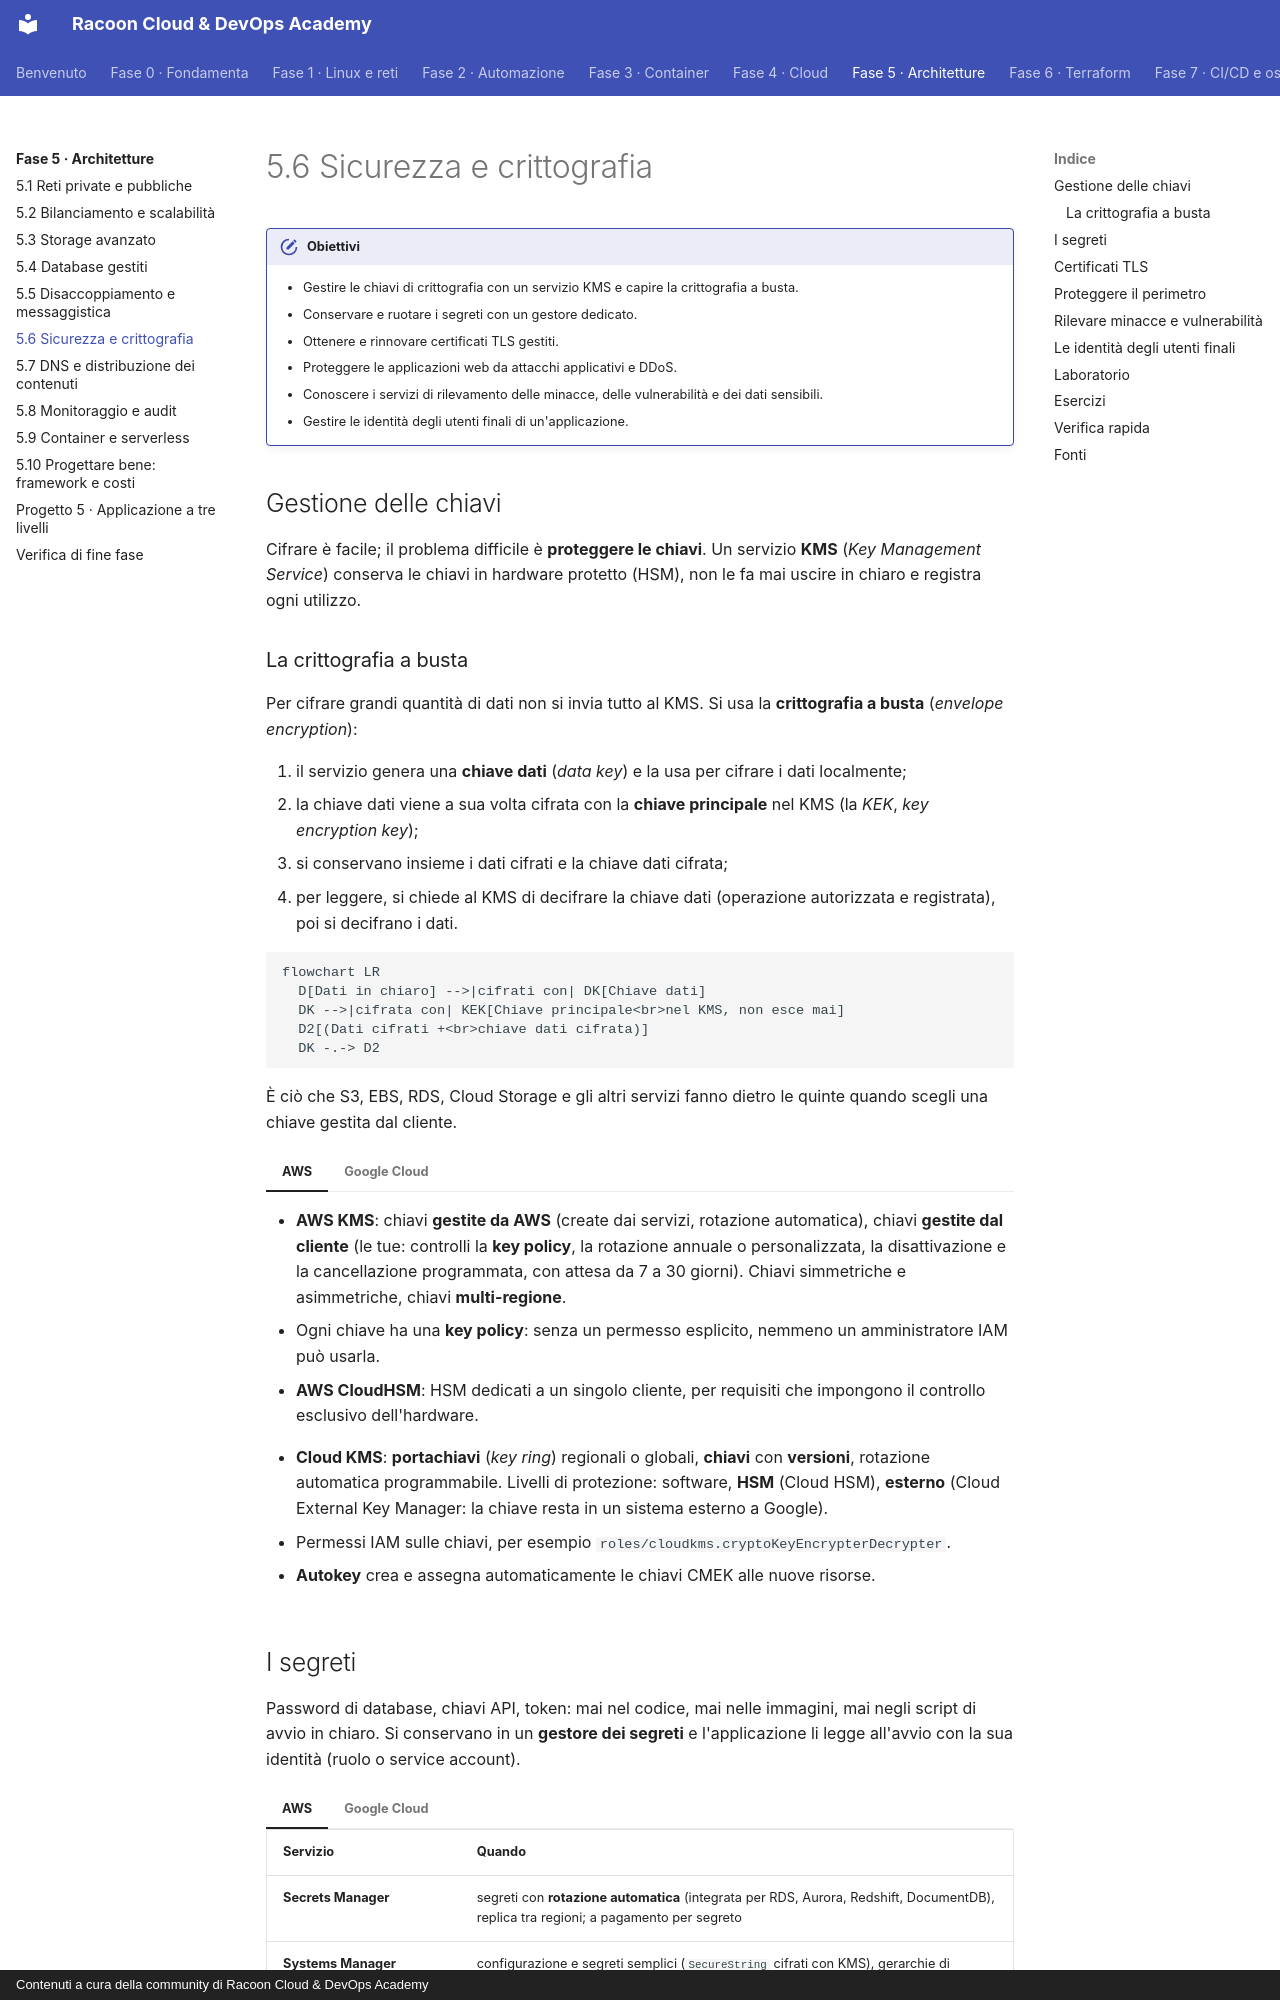

repository: imredracoon/racoon-cloud-devops-academy · page: fase-5/06-sicurezza/index.html · generator: mkdocs · copyright: Contenuti a cura della community di Racoon Cloud & DevOps Academy

# 5.6 Sicurezza e crittografia

!!! obiettivi "Obiettivi"
    - Gestire le chiavi di crittografia con un servizio KMS e capire la crittografia a busta.
    - Conservare e ruotare i segreti con un gestore dedicato.
    - Ottenere e rinnovare certificati TLS gestiti.
    - Proteggere le applicazioni web da attacchi applicativi e DDoS.
    - Conoscere i servizi di rilevamento delle minacce, delle vulnerabilità e dei dati sensibili.
    - Gestire le identità degli utenti finali di un'applicazione.

## Gestione delle chiavi

Cifrare è facile; il problema difficile è **proteggere le chiavi**. Un servizio **KMS** (*Key Management Service*)
conserva le chiavi in hardware protetto (HSM), non le fa mai uscire in chiaro e registra ogni utilizzo.

### La crittografia a busta

Per cifrare grandi quantità di dati non si invia tutto al KMS. Si usa la **crittografia a busta** (*envelope
encryption*):

1. il servizio genera una **chiave dati** (*data key*) e la usa per cifrare i dati localmente;
2. la chiave dati viene a sua volta cifrata con la **chiave principale** nel KMS (la *KEK*, *key encryption key*);
3. si conservano insieme i dati cifrati e la chiave dati cifrata;
4. per leggere, si chiede al KMS di decifrare la chiave dati (operazione autorizzata e registrata), poi si decifrano i
   dati.

```mermaid
flowchart LR
  D[Dati in chiaro] -->|cifrati con| DK[Chiave dati]
  DK -->|cifrata con| KEK[Chiave principale<br>nel KMS, non esce mai]
  D2[(Dati cifrati +<br>chiave dati cifrata)]
  DK -.-> D2
```

È ciò che S3, EBS, RDS, Cloud Storage e gli altri servizi fanno dietro le quinte quando scegli una chiave gestita dal
cliente.

=== "AWS"

    - **AWS KMS**: chiavi **gestite da AWS** (create dai servizi, rotazione automatica), chiavi **gestite dal cliente**
      (le tue: controlli la **key policy**, la rotazione annuale o personalizzata, la disattivazione e la cancellazione
      programmata, con attesa da 7 a 30 giorni). Chiavi simmetriche e asimmetriche, chiavi **multi-regione**.
    - Ogni chiave ha una **key policy**: senza un permesso esplicito, nemmeno un amministratore IAM può usarla.
    - **AWS CloudHSM**: HSM dedicati a un singolo cliente, per requisiti che impongono il controllo esclusivo
      dell'hardware.

=== "Google Cloud"

    - **Cloud KMS**: **portachiavi** (*key ring*) regionali o globali, **chiavi** con **versioni**, rotazione automatica
      programmabile. Livelli di protezione: software, **HSM** (Cloud HSM), **esterno** (Cloud External Key Manager:
      la chiave resta in un sistema esterno a Google).
    - Permessi IAM sulle chiavi, per esempio `roles/cloudkms.cryptoKeyEncrypterDecrypter`.
    - **Autokey** crea e assegna automaticamente le chiavi CMEK alle nuove risorse.

## I segreti

Password di database, chiavi API, token: mai nel codice, mai nelle immagini, mai negli script di avvio in chiaro.
Si conservano in un **gestore dei segreti** e l'applicazione li legge all'avvio con la sua identità (ruolo o service
account).

=== "AWS"

    | Servizio | Quando |
    |---|---|
    | **Secrets Manager** | segreti con **rotazione automatica** (integrata per RDS, Aurora, Redshift, DocumentDB), replica tra regioni; a pagamento per segreto |
    | **Systems Manager Parameter Store** | configurazione e segreti semplici (`SecureString` cifrati con KMS), gerarchie di parametri; il livello standard è gratuito |

    RDS può anche **gestire da solo** la password dell'utente principale in Secrets Manager, con rotazione automatica.

=== "Google Cloud"

    **Secret Manager**: segreti con **versioni**, replica automatica o in regioni scelte, CMEK opzionale, notifiche di
    rotazione tramite Pub/Sub, permessi IAM per segreto (`roles/secretmanager.secretAccessor`). Cloud Run e GKE
    possono montare i segreti come variabili d'ambiente o file.

## Certificati TLS

- **AWS Certificate Manager** (ACM): certificati pubblici **gratuiti** per ALB, CloudFront, API Gateway, con
  **rinnovo automatico**. Per CloudFront il certificato deve trovarsi in `us-east-1`. Le chiavi private non si
  esportano (salvo i certificati esportabili, a pagamento).
- **Certificate Manager** e i **certificati gestiti da Google** per i load balancer, con rinnovo automatico.

La validazione del dominio avviene di solito con un record **DNS**: per questo DNS e certificati vanno spesso insieme
([lezione 5.7](07-dns-cdn.md)).
